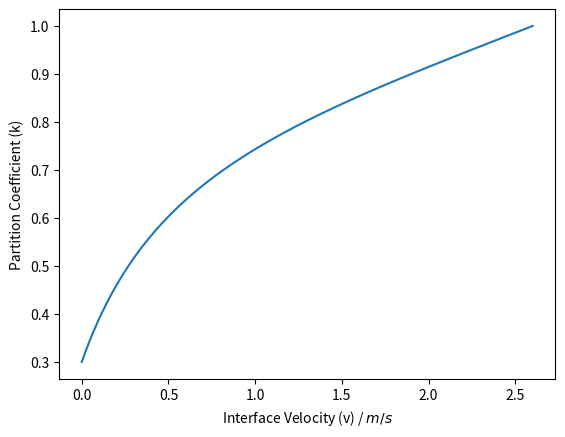

Write Python code to recreate this figure.
import numpy as np
import matplotlib.pyplot as plt

ke = 0.3
vd = 0.68
vdb = 2.6

varr = np.arange(0, vdb, 0.00001)
karr = np.zeros(len(varr))

for i, v in enumerate(varr):
    karr[i] = (ke*(1.0-(v/vdb)**2)+v/vd)/(1.0-(v/vdb)**2+v/vd)

plt.plot(varr, karr)
plt.xlabel("Interface Velocity (v) / $m/s$")
plt.ylabel("Partition Coefficient (k)")
plt.show()
